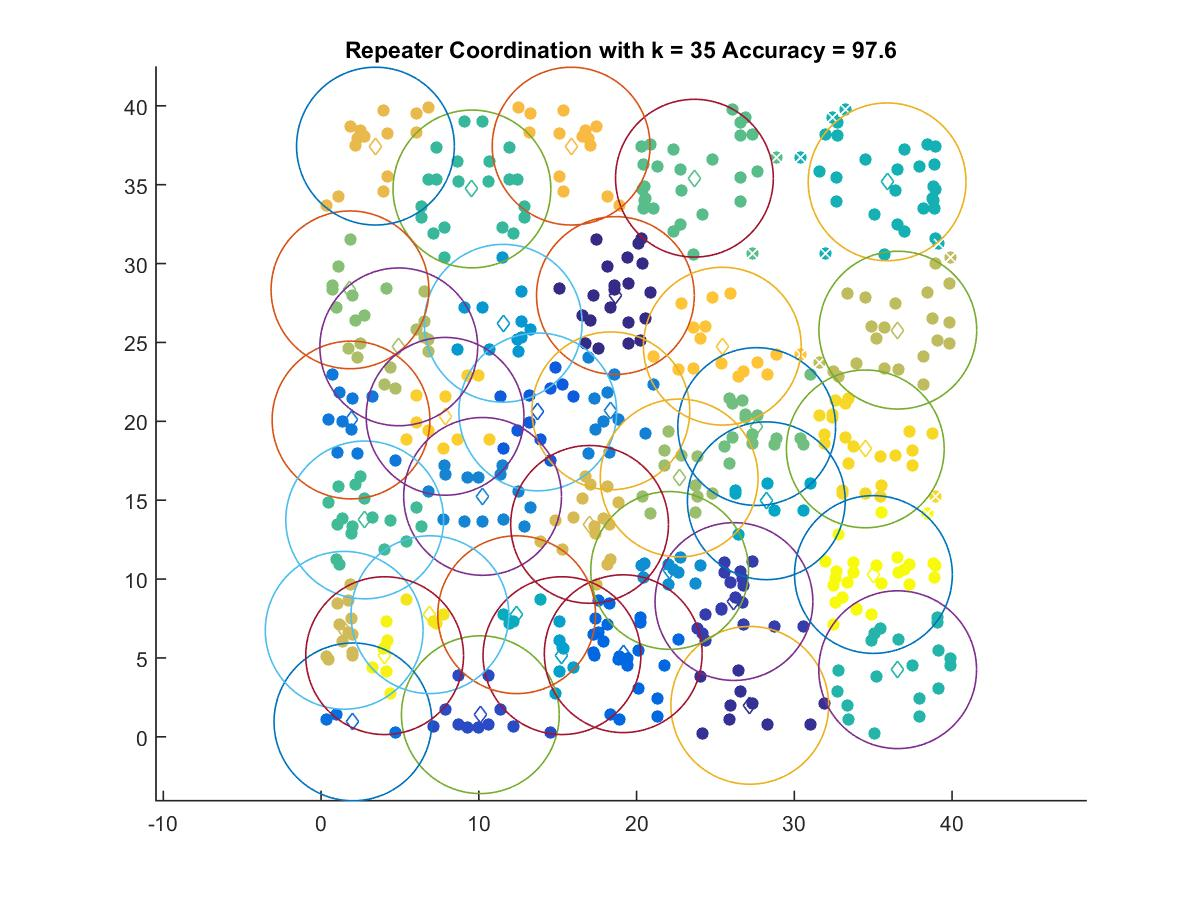

Data behind this chart, as committed beside it:
18.658, 27.975
27.17, 1.998
26.17, 8.577
10.1, 1.404
13.74, 20.6
19.15, 5.27
2.019, 0.9495
1.898, 20.08
18.37, 20.67
10.24, 15.24
22.09, 10.55
11.54, 26.22
15.27, 5.147
28.22, 14.96
12.4, 7.743
35.88, 35.18
36.55, 4.257
9.562, 34.73
2.764, 13.75
23.66, 35.41
27.61, 19.67
1.832, 28.33
22.7, 16.41
4.925, 24.72
36.56, 25.78
1.464, 6.754
17.02, 13.47
3.447, 37.44
15.85, 37.44
25.43, 24.76
7.86, 20.32
34.5, 18.25
6.901, 7.743
4.029, 5.147
35.01, 10.29
